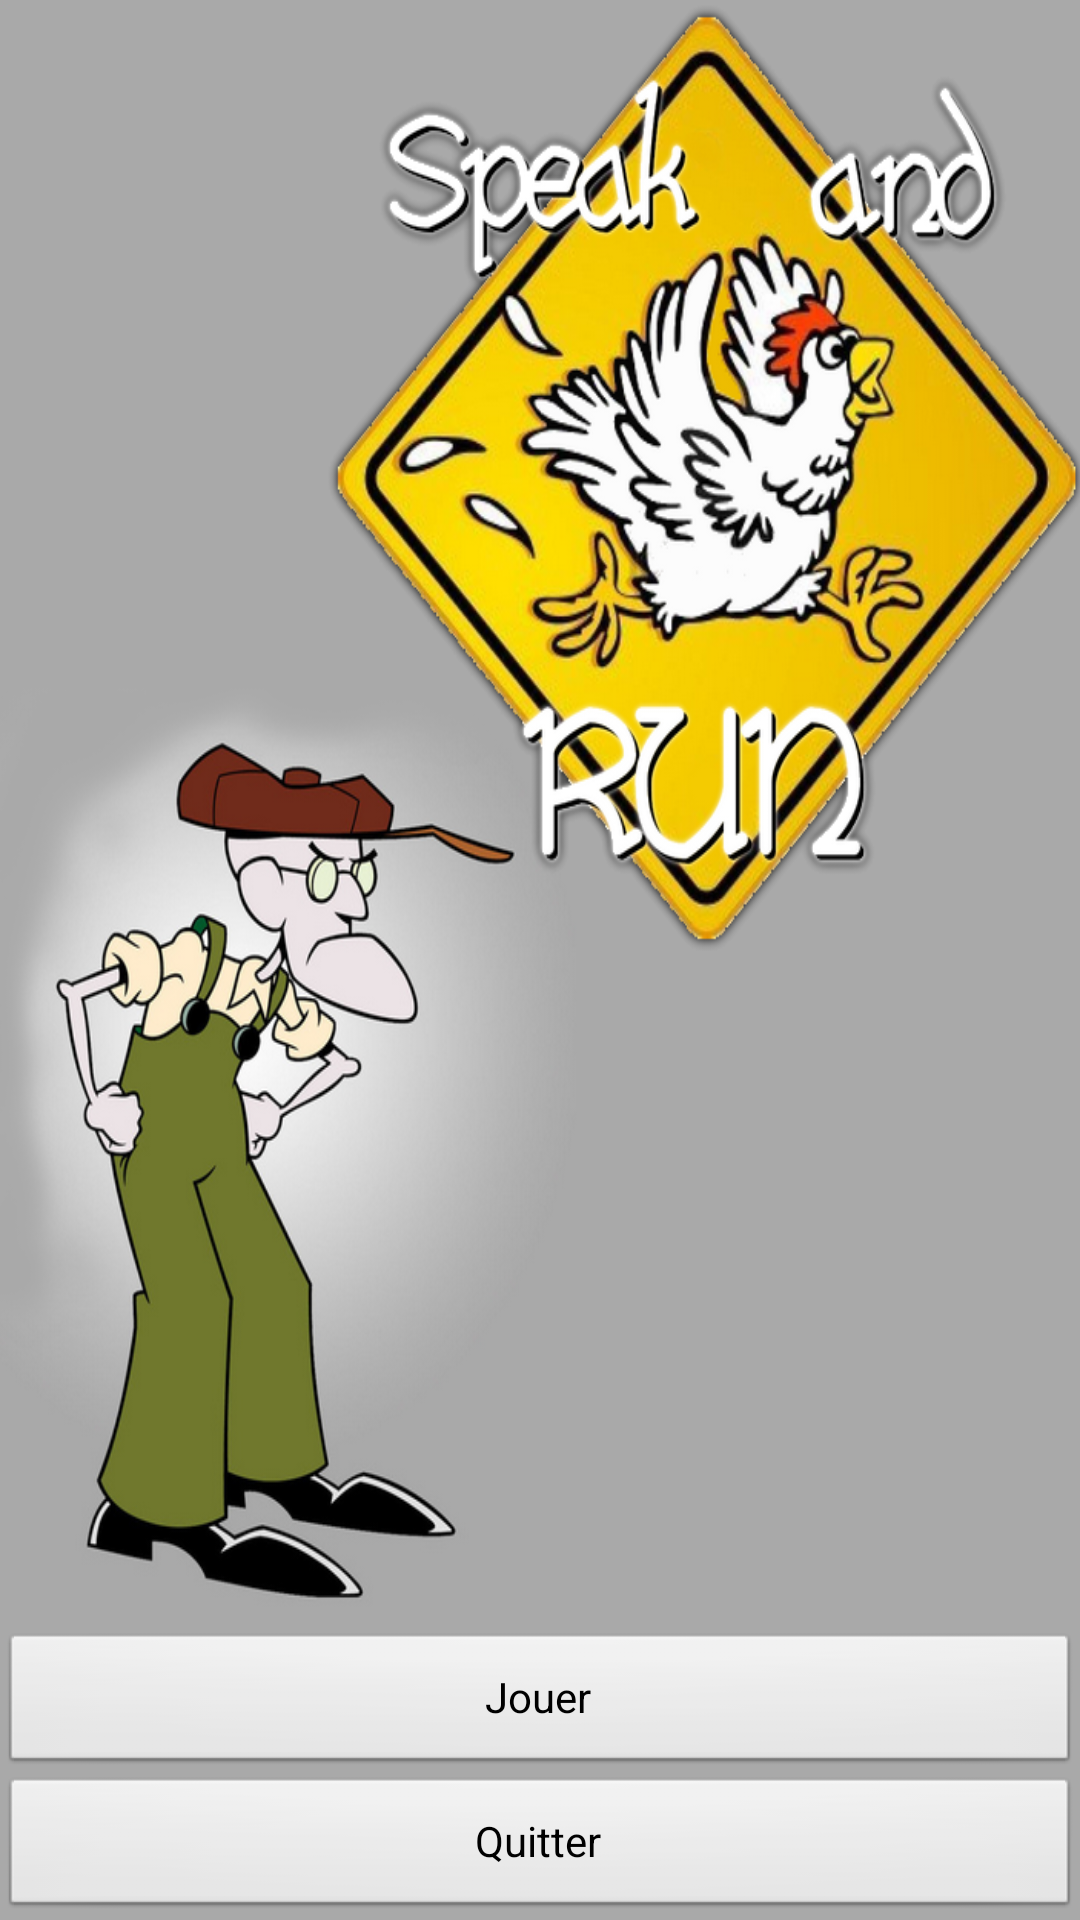

Produce the Android XML layout that renders to this screen, including the resource entries it uses.
<!-- AndroidManifest.xml: application theme android:Theme.Light.NoTitleBar.Fullscreen -->
<!-- res/layout/activity_main.xml -->
<?xml version="1.0" encoding="utf-8"?>
<LinearLayout xmlns:android="http://schemas.android.com/apk/res/android"
    android:layout_width="wrap_content"
    android:layout_height="fill_parent"
    android:layout_centerHorizontal="true"
    android:gravity="bottom"
    
    android:background="@drawable/chickenrun"
    android:orientation="vertical" >


    <Button
        android:id="@+id/button1"
        android:layout_width="fill_parent"
        android:layout_height="wrap_content"
        
        android:text="@string/Jouer" />

    <Button
        android:id="@+id/button3"
        android:layout_width="fill_parent"
        android:layout_height="wrap_content"
       
        android:text="@string/Quitter" />

</LinearLayout>
<!-- resources referenced by this layout -->
<resources>
  <!-- drawable chickenrun: png bitmap (drawable, 453926 bytes) -->
  <string name="Jouer">Jouer</string>
  <string name="Quitter">Quitter</string>
</resources>
